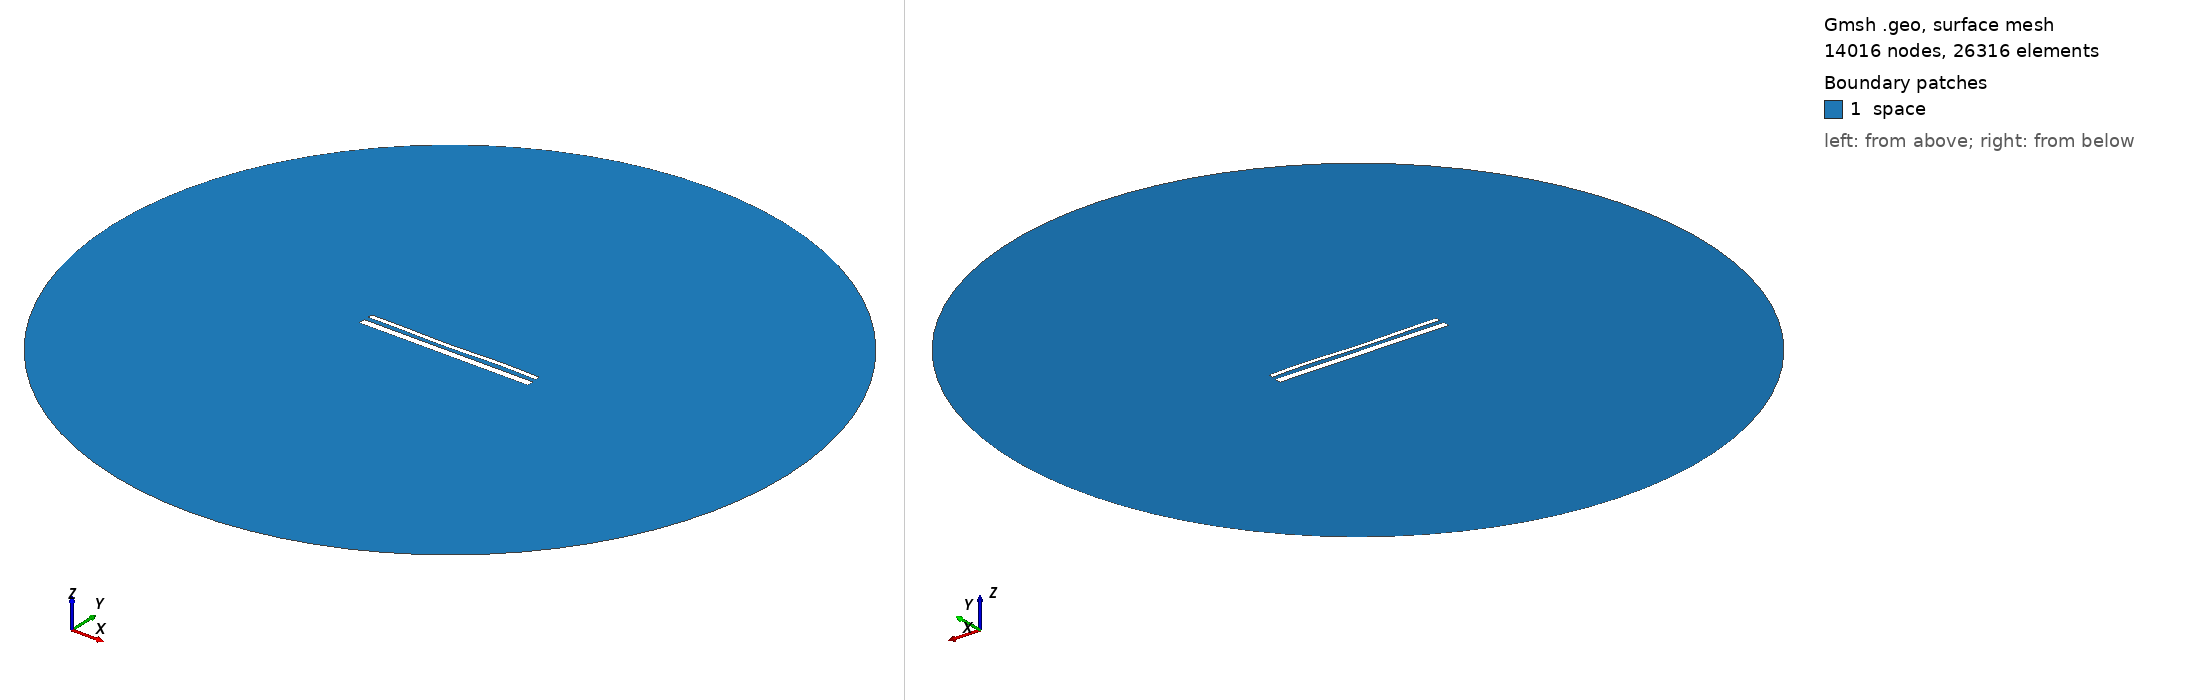

Gmsh geometry script, surface-meshed: 14016 nodes, 26316 surface elements. Boundary patches (legend numbers): 1 space. Left view from above one corner, right view from below the opposite corner. Legend entries are the model's physical surfaces. The drawing asked Gmsh for element sizes between 1% and 20% of the model's largest extent; the script's own settings can give other sizes.

=== 15255.geo (drawn) ===
//---------------------------------------
// Geometry kernel
//---------------------------------------

SetFactory("OpenCASCADE");



//---------------------------------------
// Parameters of the geometry
//---------------------------------------

// Overetch of the upper plate
overetch = 0.5;

// Distance between the plates
distance = 2.5;

// Discretization over the x axis (for the deformation)
nx = 50; 

// Length of the plate
L = 100 - overetch; 

// Number of modes
n = 4; 

// 1st mode coefficient
coeff(1) = 0.0;
beta(1) = 0.596864 * 3.1415926535 / L;

// 2nd mode coefficient
coeff(2) = -0.15;
beta(2) = 1.49418 * 3.1415926535 / L;

// 3rd mode coefficient
coeff(3) = -0.15;
beta(3) = 2.50025 * 3.1415926535 / L;

// 4th mode coefficient
coeff(4) = 0.15;
beta(4) = 3.49999 * 3.1415926535 / L;



//---------------------------------------
// Upper plate (deformed rectangle)
//---------------------------------------

// Coordiantes of the upper plate
xmin = -50;
xmax = 50 - overetch;

// Height of the upper plate
yheight = 4 - 2 * overetch;

// Indexes of the points
UpperID[] = {};
LowerID[] = {};
LeftID[] = {};
RightID[] = {};

// Point index
p = 1;

// Horizontal edges
For i In {1:nx}
    x = xmin + (i-1)*(xmax - xmin)/(nx-1);

    y_bottom = distance / 2 + overetch;
    For j In {1:n}
        C = (Cosh(beta(j)*L) + Cos(beta(j)*L)) / (Sinh(beta(j)*L) + Sin(beta(j)*L));
        y_bottom  = y_bottom + coeff(j) * (Cosh(beta(j)*(x+50)) - Cos(beta(j)*(x+50)) - C * (Sinh(beta(j)*(x+50)) - Sin(beta(j)*(x+50))));
    EndFor

    y_top = y_bottom + yheight;

    Point(p) = {x, y_top, 0, 1.0};
    UpperID[i] = p;
    p = p + 1;

    Point(p) = {x, y_bottom, 0, 1.0};
    LowerID[i] = p;
    p = p + 1;
EndFor

// Create point lists
UpperPts[] = {}; LowerPts[] = {};
For i In {1:nx}
  UpperPts[] += {UpperID[i]};
  LowerPts[] += {LowerID[i]};
EndFor

// Build splines
Spline(1) = {UpperPts[]};
Spline(2) = {LowerPts[]};
Line(3) = {LowerPts[nx-1], UpperPts[nx-1]};
Line(4) = {LowerPts[0], UpperPts[0]};

// Build the plane surface
Curve Loop(1) = {2, 3, -1, -4};
Plane Surface(1) = {1};



//---------------------------------------
// Lower plate (rectangle)
//---------------------------------------

// Vertices
Point(1001) = {-50, -1, 0, 1.0};
Point(1002) = { 50, -1, 0, 1.0};
Point(1003) = { 50,  -5, 0, 1.0};
Point(1004) = {-50,  -5, 0, 1.0};

// Edges
Line(5) = {1001, 1002};
Line(6) = {1002, 1003};
Line(7) = {1003, 1004};
Line(8) = {1004, 1001};

// Plane surface
Line Loop(2) = {5, 6, 7, 8};
Plane Surface(2) = {2}; 



//---------------------------------------
// Outer (fictious) boundary
//---------------------------------------

// Points
Point(1005) = {0, 0, 0};       // Center
Point(1006) = {200, 0, 0};     // Start point
Point(1007) = {0, 200, 0};     // 90 degrees
Point(1008) = {-200, 0, 0};    // 180 degrees
Point(1009) = {0, -200, 0};    // 270 degrees

// Circle arcs (each needs start, center, end)
Circle(9) = {1006, 1005, 1007};
Circle(10) = {1007, 1005, 1008};
Circle(11) = {1008, 1005, 1009};
Circle(12) = {1009, 1005, 1006};

// Plane surface for the entire domain
Curve Loop(3) = {9, 10, 11, 12};
Surface(3) = {3};

// Subtract the plates from the whole domain to obtain the actual domain where we want to solve the equations
BooleanDifference{ Surface{3}; Delete; }{ Surface{1}; Surface{2}; Delete; }




//---------------------------------------
// Transfinite Lines/Curves
//---------------------------------------

// Set the number of points on the boundaries
r = 7;

// Plates
Transfinite Curve {1, 2} = 50*r Using Progression 1;
Transfinite Curve {3, 4} = 2*r Using Progression 1;
Transfinite Line {5, 7} = 50*r Using Progression 1;
Transfinite Line {6, 8} = 2*r Using Progression 1;

// Outer boundary
Transfinite Line {9, 10, 11, 12} = 20 Using Progression 1;



//---------------------------------------
// Physical groups
//---------------------------------------                

// Physical curves (boundaries)
Physical Line("force_segment", 10) = {2};
Physical Line("upper_plate", 11) = {1, 3, 4};
Physical Line("lower_plate", 12) = {5, 6, 7, 8};
Physical Line("boundary", 20) = {9, 10, 11, 12};

// Physical Surfaces
Physical Surface("space", 30) = {3};



//---------------------------------------
// 6. Generate the Mesh
//---------------------------------------

// 2D mesh generation
Mesh 2;
